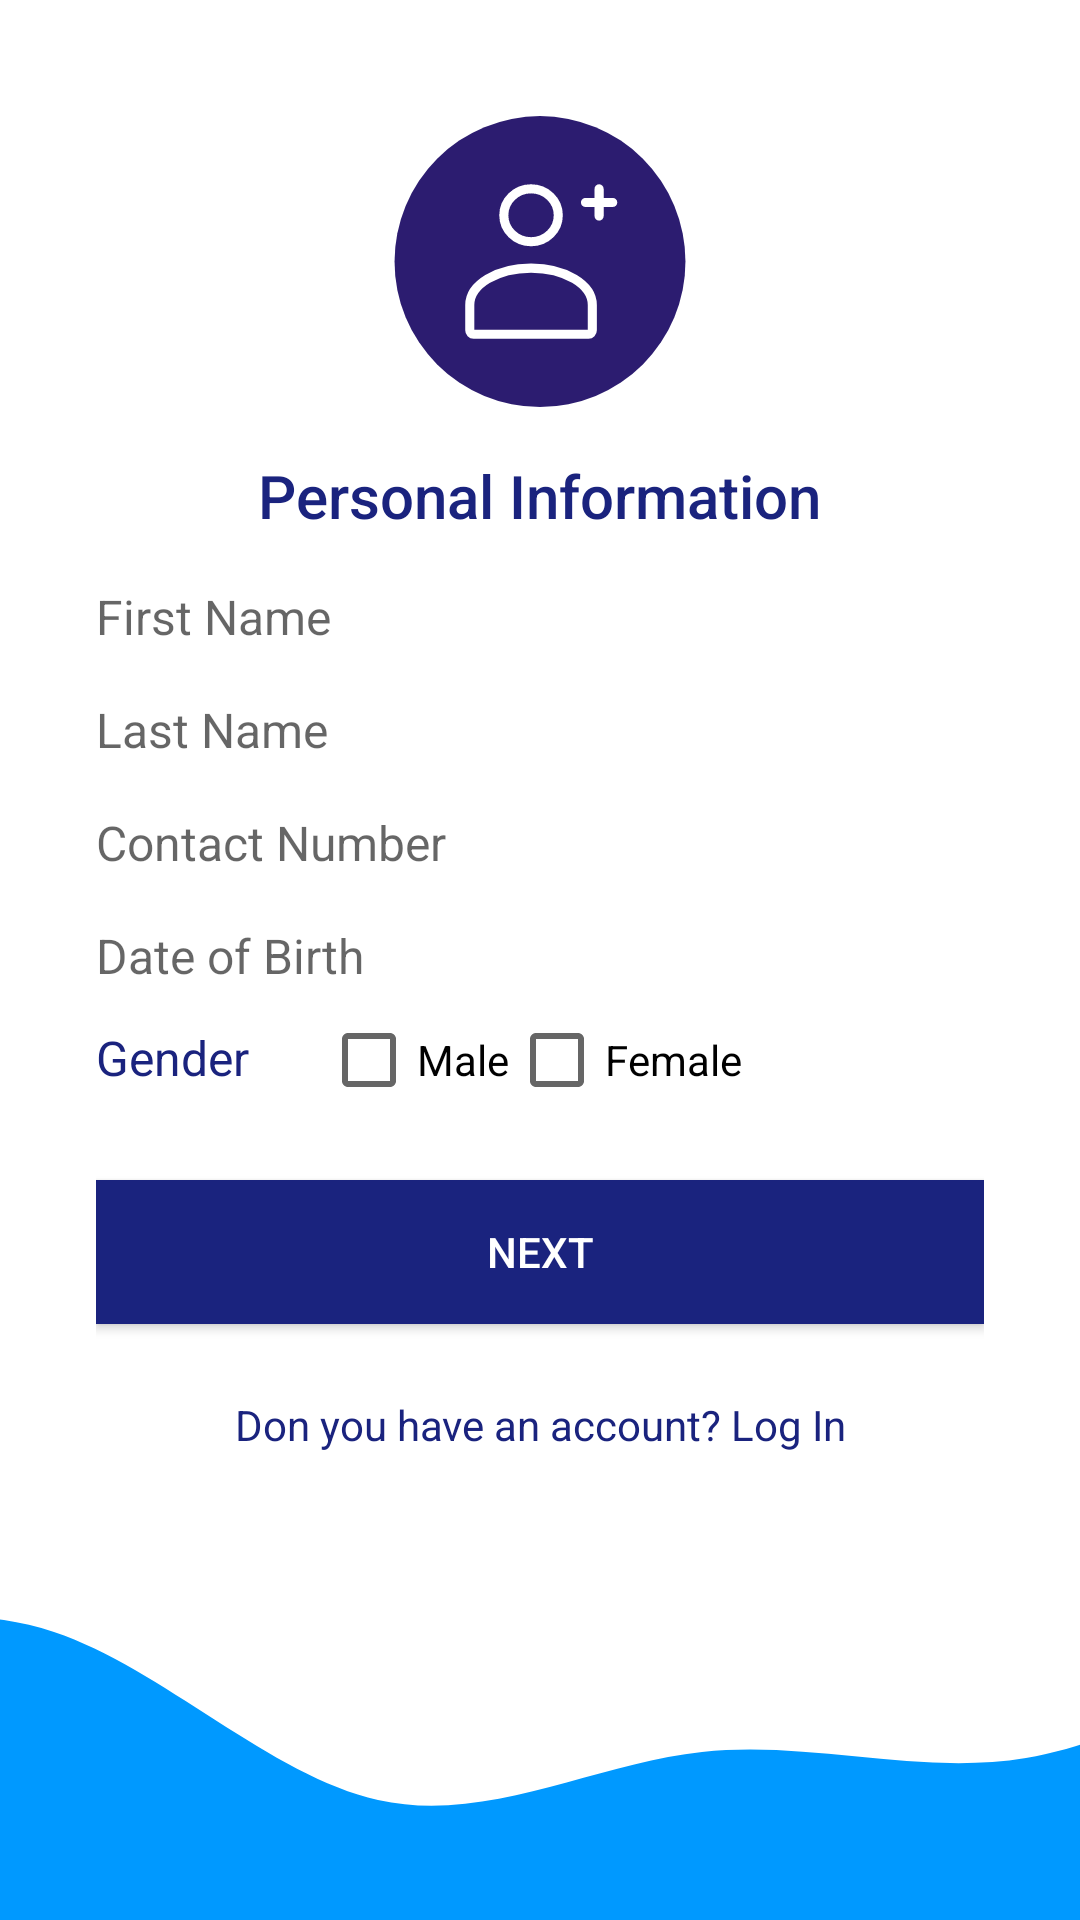

This screen was rendered from an Android layout file. Write that file and the resources it references.
<!-- AndroidManifest.xml: application theme Theme.EcommerceForWomen -->
<!-- res/layout/activity_personal__info.xml -->
<?xml version="1.0" encoding="utf-8"?>
<androidx.constraintlayout.widget.ConstraintLayout xmlns:android="http://schemas.android.com/apk/res/android"
    xmlns:app="http://schemas.android.com/apk/res-auto"
    xmlns:tools="http://schemas.android.com/tools"
    android:layout_width="match_parent"
    android:layout_height="match_parent"
    tools:context=".Personal_Info">

    <LinearLayout
        android:orientation="vertical"
        android:layout_width="0dp"
        android:layout_height="0dp"
        android:gravity="center_vertical"
        android:paddingStart="32dp"
        android:paddingEnd="32dp"
        app:layout_constraintBottom_toTopOf="@+id/imageView2"
        app:layout_constraintEnd_toEndOf="parent"
        app:layout_constraintStart_toStartOf="parent"
        app:layout_constraintTop_toTopOf="parent">

        <androidx.appcompat.widget.AppCompatImageView
            android:layout_width="100dp"
            android:layout_height="100dp"
            android:layout_gravity="center"
            android:src="@drawable/ic_user_icon"/>

        <TextView
            android:id="@+id/textView"
            android:textColor="@color/secondary"
            style="@style/TextAppearance.AppCompat.Title"
            android:layout_marginTop="16dp"
            android:layout_width="wrap_content"
            android:layout_height="wrap_content"
            android:layout_gravity="center"
            android:text="Personal Information" />

        <EditText
            android:id="@+id/Fname"
            android:background="@drawable/edit_text_background"
            android:layout_width="match_parent"
            android:layout_height="wrap_content"
            android:layout_marginTop="16dp"
            android:ems="10"
            android:textSize="16sp"
            android:hint="First Name"
            android:inputType="text" />

        <EditText
            android:id="@+id/Lname"
            android:background="@drawable/edit_text_background"
            android:layout_width="match_parent"
            android:layout_height="wrap_content"
            android:layout_marginTop="16dp"
            android:ems="10"
            android:textSize="16sp"
            android:hint="Last Name"
            android:inputType="text" />

        <EditText
            android:id="@+id/Phone"
            android:background="@drawable/edit_text_background"
            android:layout_width="match_parent"
            android:layout_height="wrap_content"
            android:layout_marginTop="16dp"
            android:hint="Contact Number"
            android:textSize="16sp"
            android:ems="10"
            android:inputType="phone" />

        <EditText
            android:id="@+id/DOB"
            android:background="@drawable/edit_text_background"
            android:layout_width="match_parent"
            android:layout_height="wrap_content"
            android:layout_marginTop="16dp"
            android:hint="Date of Birth"
            android:textSize="16sp"
            android:ems="10"
            android:inputType="date" />

        <LinearLayout
            android:layout_width="match_parent"
            android:layout_height="wrap_content"
            android:orientation="horizontal">
            <TextView
                android:layout_width="wrap_content"
                android:layout_height="wrap_content"
                android:text="Gender"
                style="@style/TextAppearance.AppCompat.Subhead"
                android:textSize="16dp"
                android:textColor="@color/secondary"
                android:layout_marginEnd="24dp"/>

            <CheckBox
            android:id="@+id/male"
            android:layout_width="wrap_content"
            android:layout_height="wrap_content"
            android:text="Male" />

            <CheckBox
            android:id="@+id/female"
            android:layout_width="wrap_content"
            android:layout_height="wrap_content"
            android:text="Female" />
        </LinearLayout>



        <androidx.appcompat.widget.AppCompatButton
            android:id="@+id/next_pinfo"
            android:layout_width="match_parent"
            android:layout_height="wrap_content"
            android:layout_marginTop="16dp"
            android:background="@color/secondary"
            android:textColor="@color/colorPrimaryButton"
            android:text="Next" />

        <TextView
            android:id="@+id/btnlogin"
            android:textColor="@color/secondary"
            android:layout_width="match_parent"
            android:layout_height="wrap_content"
            android:layout_marginTop="24dp"
            android:textAlignment="center"
            android:text="Don you have an account? Log In"/>
    </LinearLayout>



    <ImageView
        android:id="@+id/imageView2"
        android:layout_width="0dp"
        android:layout_height="120dp"
        android:scaleType="centerCrop"
        android:src="@drawable/ic_wave"
        app:layout_constraintBottom_toBottomOf="parent"
        app:layout_constraintEnd_toEndOf="parent"
        app:layout_constraintStart_toStartOf="parent"
        />

</androidx.constraintlayout.widget.ConstraintLayout>
<!-- resources referenced by this layout -->
<resources>
  <color name="colorPrimaryButton">#FFFFFF</color>
  <color name="secondary">#1a237e</color>
  <!-- drawable ic_user_icon (drawable) -->
  <vector android:alpha="0.89" android:height="66dp"
      android:viewportHeight="66" android:viewportWidth="66"
      android:width="66dp" xmlns:android="http://schemas.android.com/apk/res/android">
      <path android:fillColor="#12005e" android:pathData="m1,34a32,32 0,1 0,32 -32a32,32 0,0 0,-32 32z"/>
      <path android:fillColor="#00000000"
          android:pathData="m44.51,43.58l0,5.56a0.85,0.85 0,0 1,-0.84 0.86l-25.28,0a0.85,0.85 0,0 1,-0.84 -0.86l0,-5.56c0,-4.49 6,-8.13 13.48,-8.13s13.48,3.64 13.48,8.13z"
          android:strokeColor="#ffffff" android:strokeLineCap="round" android:strokeWidth="2"/>
      <path android:fillColor="#00000000"
          android:pathData="M25.04,23.82a5.99,5.82 0,1 0,11.98 0a5.99,5.82 0,1 0,-11.98 0z"
          android:strokeColor="#ffffff" android:strokeLineCap="round" android:strokeWidth="2"/>
      <path android:fillColor="#00000000" android:pathData="M43,21L49,21"
          android:strokeColor="#ffffff" android:strokeLineCap="round"
          android:strokeLineJoin="round" android:strokeWidth="2"/>
      <path android:fillColor="#00000000" android:pathData="M46,24L46,18"
          android:strokeColor="#ffffff" android:strokeLineCap="round"
          android:strokeLineJoin="round" android:strokeWidth="2"/>
  </vector>
  <!-- drawable ic_wave (drawable) -->
  <vector xmlns:android="http://schemas.android.com/apk/res/android"
      android:width="1440dp"
      android:height="320dp"
      android:viewportWidth="1440"
      android:viewportHeight="320">
    <path
        android:pathData="M0,96L48,80C96,64 192,32 288,64C384,96 480,192 576,213.3C672,235 768,181 864,170.7C960,160 1056,192 1152,176C1248,160 1344,96 1392,64L1440,32L1440,320L1392,320C1344,320 1248,320 1152,320C1056,320 960,320 864,320C768,320 672,320 576,320C480,320 384,320 288,320C192,320 96,320 48,320L0,320Z"
        android:fillColor="#0099ff"/>
  </vector>
  <style name="Theme.EcommerceForWomen" parent="Theme.MaterialComponents.DayNight.DarkActionBar">
          
          <item name="colorPrimary">@color/purple_500</item>
          <item name="colorPrimaryVariant">@color/purple_700</item>
          <item name="colorOnPrimary">@color/white</item>
          
          <item name="colorSecondary">@color/teal_200</item>
          <item name="colorSecondaryVariant">@color/teal_700</item>
          <item name="colorOnSecondary">@color/black</item>
          
          <item name="android:statusBarColor" tools:targetApi="l">?attr/colorPrimaryVariant</item>
          
      </style>
  <color name="purple_500">#FF6200EE</color>
  <color name="purple_700">#FF3700B3</color>
  <color name="white">#FFFFFFFF</color>
  <color name="teal_200">#FF03DAC5</color>
  <color name="teal_700">#FF018786</color>
  <color name="black">#FF000000</color>
</resources>
